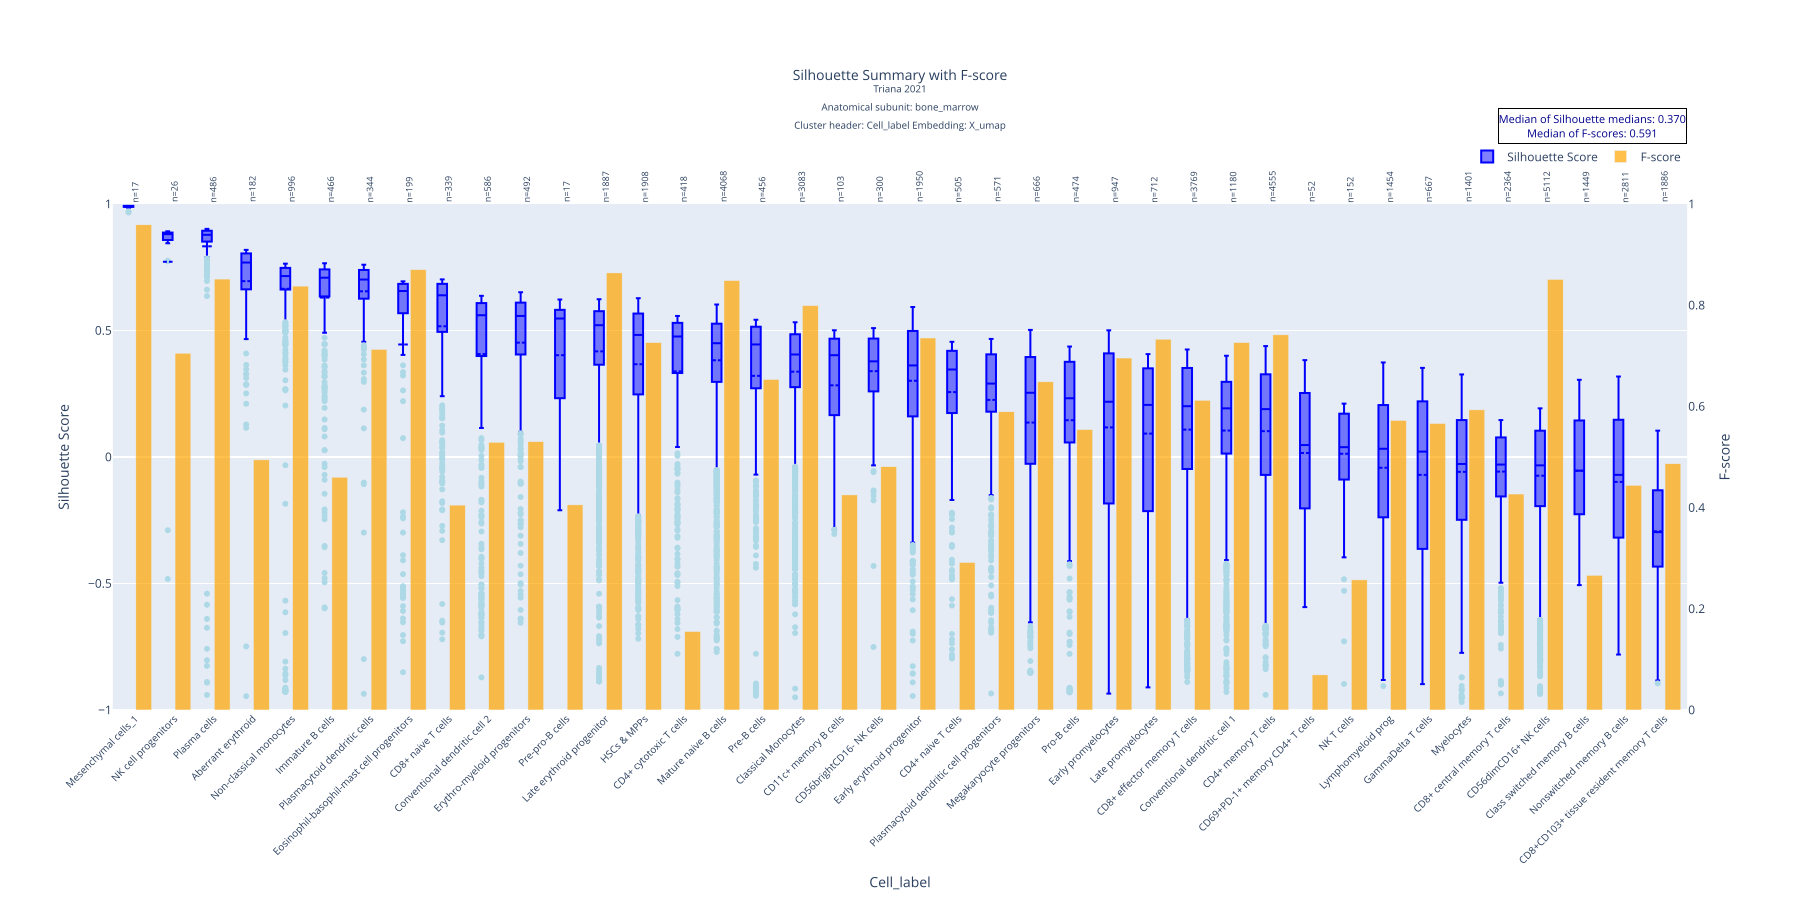

Data behind this chart, as committed beside it:
Cell_label, mean, std, median, count, q1, q3, f_score
Mesenchymal cells_1, 0.9886, 0.007967, 0.9923, 17, 0.9899, 0.9927, 0.9589
NK cell progenitors, 0.7717, 0.3432, 0.8809, 26, 0.8581, 0.8869, 0.7051
Plasma cells, 0.8328, 0.2347, 0.8782, 486, 0.8515, 0.8943, 0.8516
Aberrant erythroid, 0.6951, 0.2186, 0.7686, 182, 0.6633, 0.8046, 0.4944
Non-classical monocytes, 0.6649, 0.2227, 0.7151, 996, 0.662, 0.7475, 0.8377
Immature B cells, 0.6301, 0.2193, 0.7087, 466, 0.6348, 0.7415, 0.4601
Plasmacytoid dendritic cells, 0.6549, 0.17, 0.7014, 344, 0.6259, 0.7392, 0.7127
Eosinophil-basophil-mast cell progenitor…, 0.4447, 0.4408, 0.6561, 199, 0.5696, 0.6843, 0.8702
CD8+ naive T cells, 0.5167, 0.2765, 0.6392, 339, 0.4971, 0.6844, 0.4049
Conventional dendritic cell 2, 0.407, 0.3488, 0.5604, 586, 0.3991, 0.6083, 0.5292
Erythro-myeloid progenitors, 0.452, 0.2542, 0.5575, 492, 0.4064, 0.6101, 0.5304
Pre-pro-B cells, 0.4024, 0.2464, 0.5473, 17, 0.2575, 0.5807, 0.4054
Late erythroid progenitor, 0.4175, 0.2568, 0.521, 1887, 0.3648, 0.5763, 0.8639
HSCs & MPPs, 0.3667, 0.2792, 0.4825, 1908, 0.2477, 0.5669, 0.7262
CD4+ cytotoxic T cells, 0.3385, 0.3082, 0.4763, 418, 0.3321, 0.5298, 0.1552
Mature naive B cells, 0.3824, 0.2118, 0.4498, 4068, 0.297, 0.5269, 0.8488
Pre-B cells, 0.3207, 0.2981, 0.4449, 456, 0.2717, 0.5148, 0.6532
Classical Monocytes, 0.3372, 0.2095, 0.4051, 3083, 0.2761, 0.4851, 0.7993
CD11c+ memory B cells, 0.2833, 0.2424, 0.4024, 103, 0.1677, 0.466, 0.4251
CD56brightCD16- NK cells, 0.3393, 0.1661, 0.3781, 300, 0.26, 0.468, 0.4808
Early erythroid progenitor, 0.3013, 0.2431, 0.362, 1950, 0.1607, 0.4983, 0.7352
CD4+ naive T cells, 0.2566, 0.2366, 0.3458, 505, 0.1756, 0.4196, 0.2916
Plasmacytoid dendritic cell progenitors, 0.2257, 0.2503, 0.2902, 571, 0.1792, 0.4056, 0.5894
Megakaryocyte progenitors, 0.1361, 0.3359, 0.2539, 666, -0.02376, 0.3951, 0.6486
Pro-B cells, 0.1454, 0.3091, 0.2322, 474, 0.05756, 0.3755, 0.5542
Early promyelocytes, 0.1169, 0.3406, 0.2183, 947, -0.1836, 0.4095, 0.6956
Late promyelocytes, 0.09248, 0.2908, 0.2059, 712, -0.2138, 0.3503, 0.7328
CD8+ effector memory T cells, 0.1082, 0.2999, 0.2008, 3769, -0.04736, 0.3519, 0.6122
Conventional dendritic cell 1, 0.1046, 0.281, 0.1923, 1180, 0.01351, 0.2971, 0.7262
CD4+ memory T cells, 0.1022, 0.2772, 0.1893, 4555, -0.07068, 0.3268, 0.7415
CD69+PD-1+ memory CD4+ T cells, 0.01584, 0.266, 0.0472, 52, -0.1908, 0.2516, 0.06944
NK T cells, 0.01287, 0.1854, 0.03882, 152, -0.08886, 0.1694, 0.2572
Lymphomyeloid prog, -0.04248, 0.3053, 0.03251, 1454, -0.2381, 0.2053, 0.5722
GammaDelta T cells, -0.07066, 0.3221, 0.02131, 667, -0.3626, 0.2196, 0.5663
Myelocytes, -0.05865, 0.2464, -0.02753, 1401, -0.2482, 0.1458, 0.5932
CD8+ central memory T cells, -0.05764, 0.1645, -0.02988, 2364, -0.1559, 0.07733, 0.4268
CD56dimCD16+ NK cells, -0.07397, 0.218, -0.0331, 5112, -0.1941, 0.1039, 0.851
Class switched memory B cells, -0.05443, 0.2287, -0.05408, 1449, -0.2262, 0.1441, 0.2661
Nonswitched memory B cells, -0.09833, 0.2695, -0.07057, 2811, -0.3185, 0.1471, 0.444
CD8+CD103+ tissue resident memory T cell…, -0.2936, 0.2053, -0.2969, 1886, -0.4331, -0.1318, 0.4867
